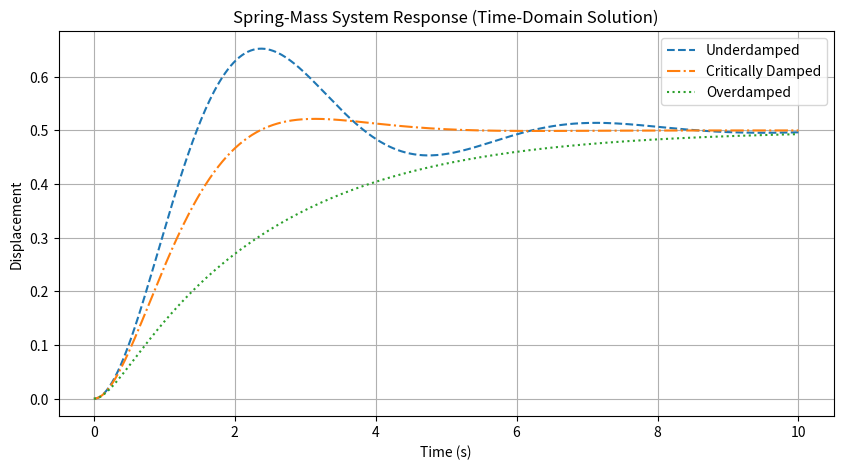
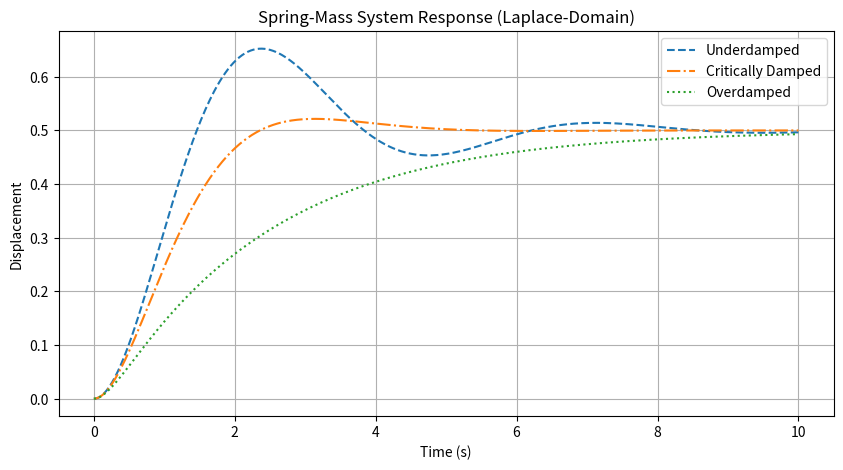
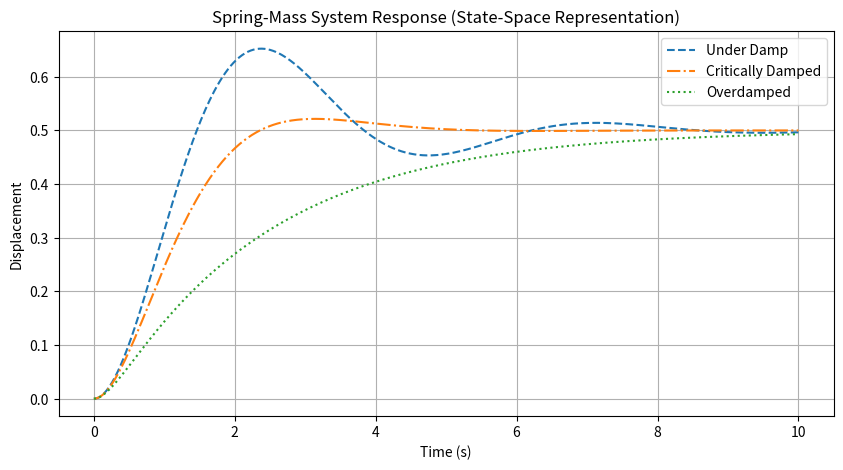

Recreate these plots in Python, in order.
import numpy as np
import matplotlib.pyplot as plt
from scipy.signal import TransferFunction, StateSpace, step, lsim
from scipy.integrate import odeint
# [redacted]
# [redacted]
#Sec:2

##** System 1: Spring-Mass System** ###
def SimulateSpring():
    # System parameters
    m = 1
    k = 2
    t = np.linspace(0, 10, 500)

    b_underdamped = 1
    b_critically_damped = 2
    b_overdamped = 5

    ### Laplace-Domain Transfer Function ###
    num = [1]
    den_over = [m, b_overdamped, k]
    den_under = [m, b_underdamped, k]
    den_critical = [m, b_critically_damped, k]
    sys_tf_critical = TransferFunction(num, den_critical)
    sys_tf_over = TransferFunction(num, den_over)
    sys_tf_under = TransferFunction(num, den_under)

    # Step response (Laplace domain)
    t_OutTransFunc_critical, y_OutTransFunc_critical = step(sys_tf_critical, T=t)
    t_OutTransFunc_over, y_OutTransFunc_over = step(sys_tf_over, T=t)
    t_OutTransFunc_under, y_OutTransFunc_under = step(sys_tf_under, T=t)

    ### State-Space Representation ###
    A_critical = np.array([[0, 1], [-k / m, -b_critically_damped / m]])
    A_over = np.array([[0, 1], [-k / m, -b_overdamped / m]])
    A_under = np.array([[0, 1], [-k / m, -b_underdamped / m]])

    B = np.array([[0], [1 / m]])
    C = np.array([1, 0])
    D = np.array([0])

    SysStaSpace_critical = StateSpace(A_critical, B, C, D)
    SysStaSpace_over = StateSpace(A_over, B, C, D)
    SysStaSpace_under = StateSpace(A_under, B, C, D)

    # Unit step/Ramp/Sinusoidal inputs force
    U = np.ones_like(t)
    # Simulate state-space response (calculated using state-space approach)
    t_OutStaSpace_critical, y_OutStaSpace_critical, x_OutStaSpace_critical = lsim(SysStaSpace_critical, U, t)
    t_OutStaSpace_over, y_OutStaSpace_over, x_OutStaSpace_over = lsim(SysStaSpace_over, U, t)
    t_OutStaSpace_under, y_OutStaSpace_under, x_OutStaSpace_under = lsim(SysStaSpace_under, U, t)

    def SpringMassOde(InitCond, t, m, b, k):
        x, v = InitCond
        dxdt = v
        dx2dt = (1 / m) * (1 - b * v - k * x)
        return [dxdt, dx2dt]

    InitCond = [0, 0]

    # time_domain_solution = odeint(SpringMassOde, InitCond, t, args=(m, b, k))
    # Solve for different damping cases using odeint
    sol_underdamped = odeint(SpringMassOde, InitCond, t, args=(m, b_underdamped, k))
    sol_critically_damped = odeint(SpringMassOde, InitCond, t, args=(m, b_critically_damped, k))
    sol_overdamped = odeint(SpringMassOde, InitCond, t, args=(m, b_overdamped, k))

    # _________________________________________________________________________________________________________________#
    ### Plotting Time-Domain ###
    plt.figure(figsize=(10, 5))
    plt.plot(t, sol_underdamped[:, 0], label="Underdamped", linestyle="--")
    plt.plot(t, sol_critically_damped[:, 0], label="Critically Damped", linestyle="-.")
    plt.plot(t, sol_overdamped[:, 0], label="Overdamped", linestyle=":")
    plt.title('Spring-Mass System Response (Time-Domain Solution)')
    plt.xlabel('Time (s)')
    plt.ylabel('Displacement')
    plt.grid(True)
    plt.legend()
    plt.show()
    # _________________________________________________________________________________________________________________#
    ### Plotting Laplace-Domain ###
    plt.figure(figsize=(10, 5))
    plt.plot(t_OutTransFunc_under, y_OutTransFunc_under, label='Underdamped', linestyle="--")
    plt.plot(t_OutTransFunc_critical, y_OutTransFunc_critical, label='Critically Damped', linestyle="-.")
    plt.plot(t_OutTransFunc_over, y_OutTransFunc_over, label='Overdamped', linestyle=":")
    plt.title('Spring-Mass System Response (Laplace-Domain)')
    plt.xlabel('Time (s)')
    plt.ylabel('Displacement')
    plt.grid(True)
    plt.legend()
    plt.show()
    # _________________________________________________________________________________________________________________#
    ### Plotting State-Space  ###
    plt.figure(figsize=(10, 5))
    plt.plot(t_OutStaSpace_under, y_OutStaSpace_under, label='Under Damp', linestyle="--")
    plt.plot(t_OutStaSpace_critical, y_OutStaSpace_critical, label='Critically Damped', linestyle="-.")
    plt.plot(t_OutStaSpace_over, y_OutStaSpace_over, label='Overdamped', linestyle=":")
    plt.title('Spring-Mass System Response (State-Space Representation)')
    plt.xlabel('Time (s)')
    plt.ylabel('Displacement')
    plt.grid(True)
    plt.legend()
    plt.show()
 ### Main function ###
if __name__ == "__main__":
    SimulateSpring()
#______________________________________________________________________________________________________________________#